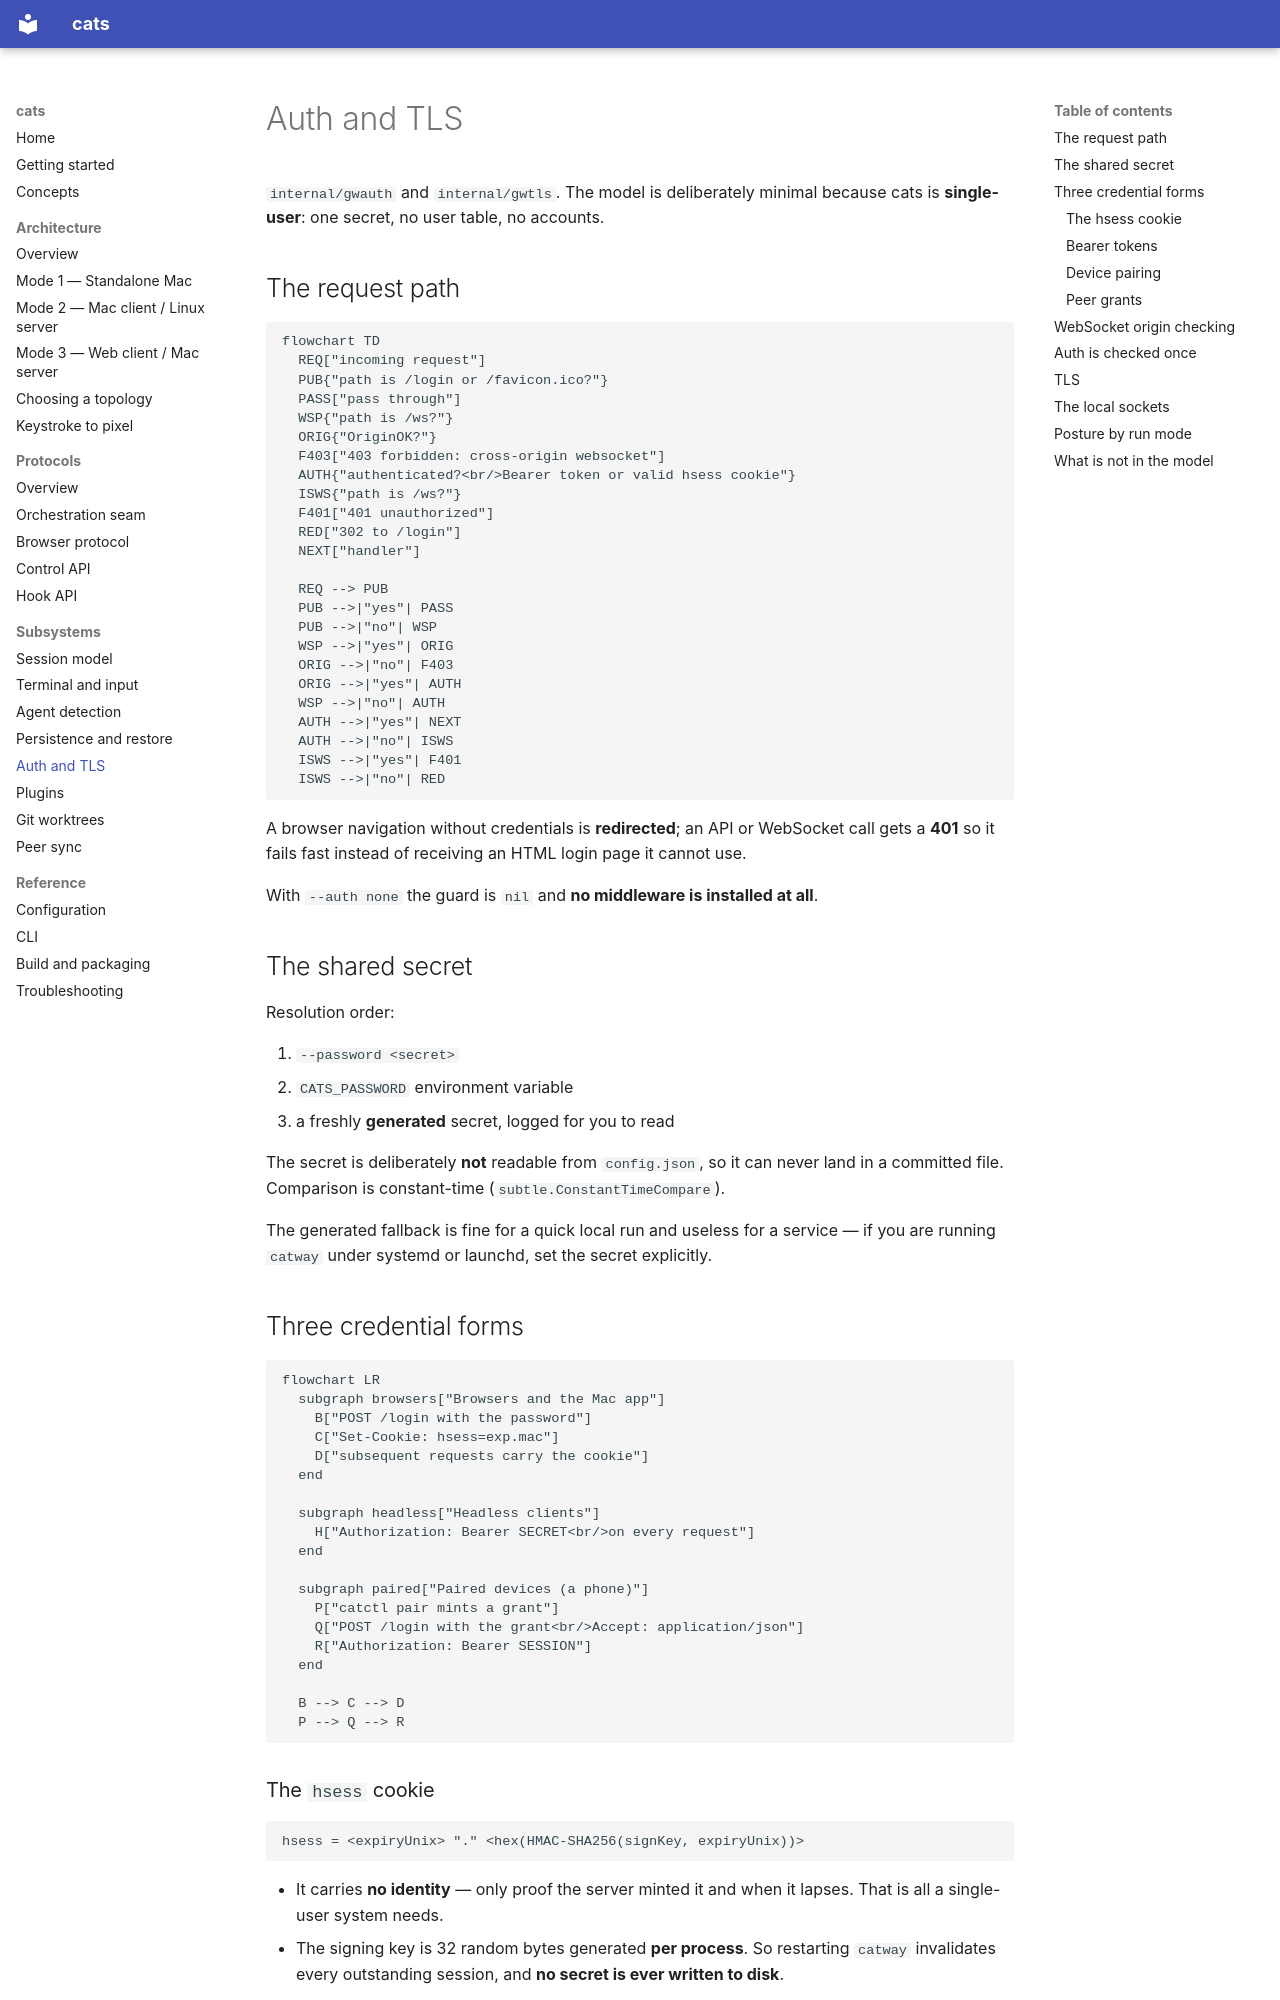

repository: rohanthewiz/cats · page: subsystems/auth-and-tls/index.html · generator: mkdocs

# Auth and TLS

`internal/gwauth` and `internal/gwtls`. The model is deliberately minimal because
cats is **single-user**: one secret, no user table, no accounts.

## The request path

```mermaid
flowchart TD
  REQ["incoming request"]
  PUB{"path is /login or /favicon.ico?"}
  PASS["pass through"]
  WSP{"path is /ws?"}
  ORIG{"OriginOK?"}
  F403["403 forbidden: cross-origin websocket"]
  AUTH{"authenticated?<br/>Bearer token or valid hsess cookie"}
  ISWS{"path is /ws?"}
  F401["401 unauthorized"]
  RED["302 to /login"]
  NEXT["handler"]

  REQ --> PUB
  PUB -->|"yes"| PASS
  PUB -->|"no"| WSP
  WSP -->|"yes"| ORIG
  ORIG -->|"no"| F403
  ORIG -->|"yes"| AUTH
  WSP -->|"no"| AUTH
  AUTH -->|"yes"| NEXT
  AUTH -->|"no"| ISWS
  ISWS -->|"yes"| F401
  ISWS -->|"no"| RED
```

A browser navigation without credentials is **redirected**; an API or WebSocket
call gets a **401** so it fails fast instead of receiving an HTML login page it
cannot use.

With `--auth none` the guard is `nil` and **no middleware is installed at all**.

## The shared secret

Resolution order:

1. `--password <secret>`
2. `CATS_PASSWORD` environment variable
3. a freshly **generated** secret, logged for you to read

The secret is deliberately **not** readable from `config.json`, so it can never
land in a committed file. Comparison is constant-time (`subtle.ConstantTimeCompare`).

The generated fallback is fine for a quick local run and useless for a service —
if you are running `catway` under systemd or launchd, set the secret explicitly.

## Three credential forms

```mermaid
flowchart LR
  subgraph browsers["Browsers and the Mac app"]
    B["POST /login with the password"]
    C["Set-Cookie: hsess=exp.mac"]
    D["subsequent requests carry the cookie"]
  end

  subgraph headless["Headless clients"]
    H["Authorization: Bearer SECRET<br/>on every request"]
  end

  subgraph paired["Paired devices (a phone)"]
    P["catctl pair mints a grant"]
    Q["POST /login with the grant<br/>Accept: application/json"]
    R["Authorization: Bearer SESSION"]
  end

  B --> C --> D
  P --> Q --> R
```

### The `hsess` cookie

```
hsess = <expiryUnix> "." <hex(HMAC-SHA256(signKey, expiryUnix))>
```

* It carries **no identity** — only proof the server minted it and when it lapses.
  That is all a single-user system needs.
* The signing key is 32 random bytes generated **per process**. So restarting
  `catway` invalidates every outstanding session, and **no secret is ever written
  to disk**.
* Validation checks well-formedness, then the MAC in constant time, then the
  expiry. A bad signature and a correctly-signed-but-expired cookie are both
  rejected.

Cookie attributes: `Path=/`, `MaxAge` from `session_ttl` (default 24 h),
`HttpOnly`, `SameSite=Strict`, and `Secure` **when the server is serving TLS**.

### Bearer tokens

`Authorization: Bearer <secret>` — the secret directly, no cookie exchange. This
is how `catctl probe` and any script drive `/ws` headlessly.

A **session value** is also accepted in that header, which is what a paired
device presents: it has no cookie jar, and the session is the credential it
holds. This grants nothing new — the same value is already accepted from the
cookie, and `ValidSession` still bounds it by signature and expiry.
